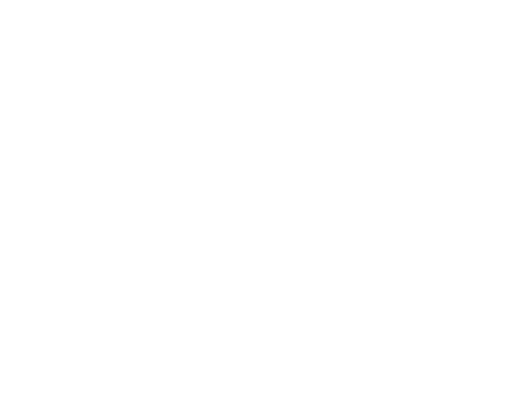
t = 0.00 s
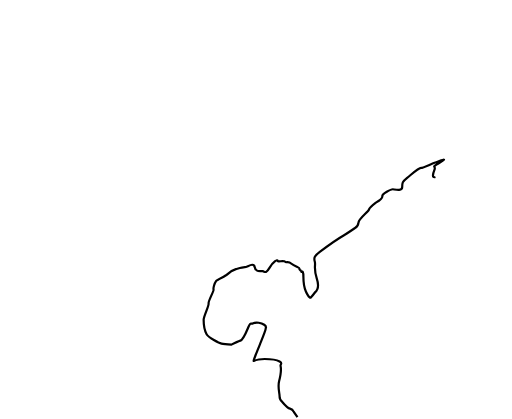
t = 1.20 s
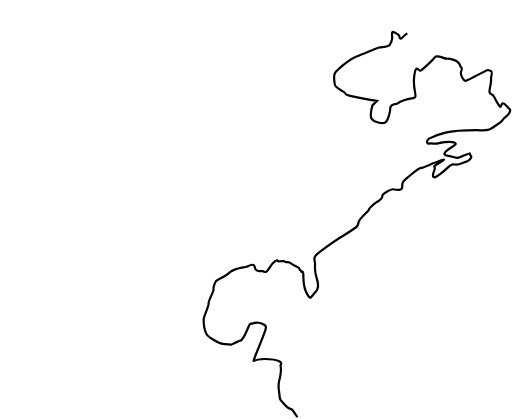
t = 2.39 s
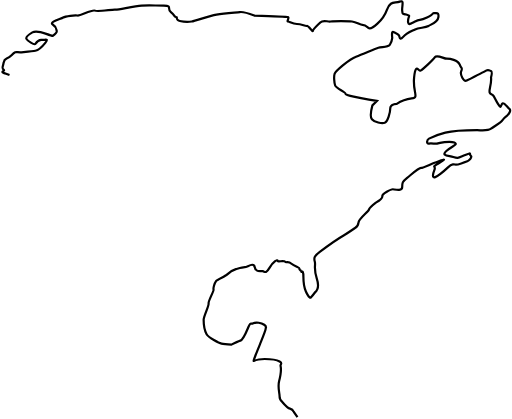
t = 3.59 s
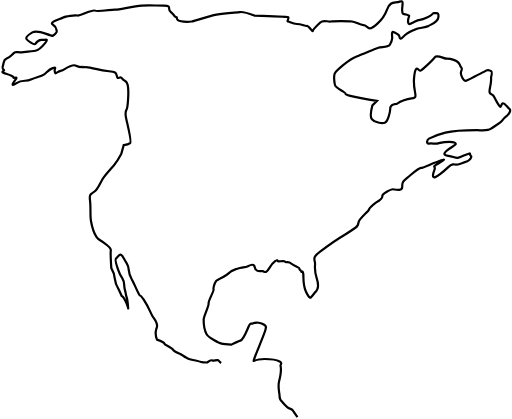
t = 4.78 s
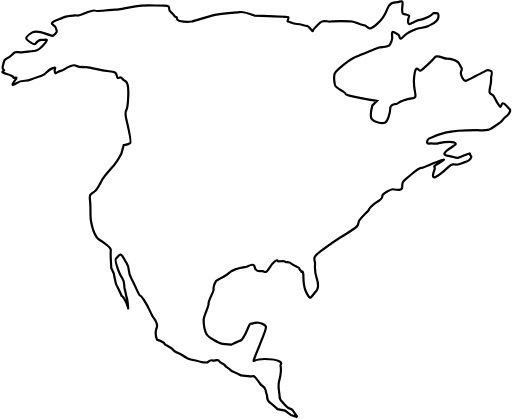
t = 5.00 s

The animated SVG that drew these frames (rendered in a browser with its animation timeline set to each time). Animation: 2 CSS @keyframes rules; one cycle of 5.00 s.

<svg viewBox="0 0 232 190" xmlns="http://www.w3.org/2000/svg">
  <g id="Page-1" fill="none" fill-rule="evenodd">
    <g id="world-map-146505" fill-rule="nonzero" stroke="#000" fill="#FFF">
      <g id="Group">
        <path d="M134.796 189.132l-1.575-2.25s-.675-1.352-1.801-1.576c-1.126-.224-3.602-3.151-3.602-3.151s-1.125-.9-1.125-2.475c0-1.575-.901-4.051-.226-6.752.675-2.701.901-6.077.676-6.978-.226-.9 1.125-1.125-.45-2.026-1.575-.901-4.727-1.125-6.753-1.125-2.025 0-4.502.676-4.952.9-.45.225 2.476-6.752 2.926-7.877.45-1.125 2.476-6.078 2.476-6.752 0-.676.675-.901-.675-1.8s-3.601-1.351-4.952-.676c-1.35.676-1.125-.9-2.25 1.8s-2.251 5.628-3.602 6.078c-1.351.45-4.051 1.801-4.051 1.801s-3.376-.225-4.502-.45-5.852-2.701-6.752-4.276c-.9-1.576-1.35-4.953-1.35-6.527 0-1.576 2.475-6.302 2.25-7.428-.225-1.126 2.477-5.627 2.251-6.303-.226-.676.45-2.926 1.125-3.826.675-.9 4.052-2.026 4.952-2.926.9-.9 2.476-2.025 4.051-2.476 1.575-.451 2.927-.9 4.052-.9 1.125 0 4.051-2.476 4.501 0 .45 2.476 2.477 1.575 3.602 1.8 1.125.225 1.351 1.351 3.151-1.575 1.8-2.926 3.601-3.827 3.601-3.152 0 .676 2.926-.224 3.376.451.45.675 1.351-.451 2.926.9 1.575 1.351 3.826 1.576 3.601 2.25-.225.675.9.675.9 1.351 0 .676.901-1.576.901 2.475s1.125 6.528 1.125 6.528 1.575 3.377 2.25 2.701c.675-.676 2.025-2.475 2.025-2.475s2.251-1.351.676-6.078c-1.576-4.726-.45-6.077-.9-7.653-.45-1.576-.451-2.477 2.25-4.502s9.228-6.527 10.804-7.427c1.576-.9 5.176-3.376 5.176-3.376s1.35-.675 1.576-2.476c.226-1.801 4.501-4.952 4.727-5.852.226-.9 3.152-3.15 3.152-3.15s3.15-1.802 2.925-2.926c-.225-1.125 4.052-3.15 4.727-3.15.675 0 4.277 1.124 4.277-.902 0-2.025 0-2.476 2.251-4.276 2.251-1.8 5.176-4.502 6.302-4.502 1.126 0 4.952-2.024 6.527-2.475 1.575-.451 6.528-2.702 2.026 0s-1.576 1.125-2.476 3.376c-.9 2.251-1.576 5.177 2.701 1.8s4.051-4.052 5.627-4.276c1.576-.225.45.675 3.826-.451 3.376-1.126 3.602-1.575 3.602-1.575s1.576-1.351.675-2.025c-.9-.676.901-1.576-2.476-.226s-3.151 1.576-5.402.9c-2.251-.676-5.627-.451-3.151-2.702s5.627-2.926 3.601-3.826c-2.025-.9-7.202.226-7.877.45-.676.225-2.251-.225-3.602 0s-.9-1.799 0-2.25c.9-.451 3.827-1.802 7.428-2.702 3.601-.9 12.38-1.125 14.405-1.125 2.025 0 4.726.451 6.302-.675 1.576-1.126 4.727-2.925 5.177-3.827.45-.902 2.251-2.25 2.251-2.25s2.025-2.026.9-2.926c-1.125-.9-2.251-2.926-3.151-2.476-.9.45-.224 3.152-2.025.225-1.801-2.925-1.576-3.376-2.476-4.051-.9-.675-1.801-.226-1.125-3.376.676-3.15.45-4.502.45-4.502s.675-2.7 0-2.925c-.676-.226-1.125-.9-2.25-.226-1.126.675-7.428 3.827-8.778 4.502-1.351.675-3.152-2.701-2.477-4.276.676-1.577.225-.676-.675-2.926s-4.501-2.702-5.852-2.702-4.501-2.026-5.402-.675c-.901 1.351-5.626 5.626-6.528 6.077-.902.451-2.25-3.826-2.925 3.151-.676 6.979 2.476 9.004-1.125 9.454-3.601.45-6.753 2.475-6.753 2.475s-2.925.226-2.925 2.026c0 1.8-1.125 6.077-2.477 6.527-1.352.45-4.727-.224-5.852-1.575s.225-6.302.225-6.302l2.026-2.026s-14.405-2.25-14.181-3.151c.226-.9-4.276-2.475-4.726-3.826-.45-1.351-.676-4.277-.225-5.402.451-1.125 6.527-6.527 9.678-7.652 3.151-1.125 8.553-3.601 10.129-4.052 1.576-.451 4.276-.225 5.177-1.35.901-1.125 1.125-3.151 1.125-3.151s-.45-3.152.45-2.702c.9.45 2.476 1.126 2.701 1.801.225.675.226 2.251 1.801.449 1.575-1.802 3.602-2.476 5.402-3.375 1.8-.899 4.501-.675 6.078-1.575 1.577-.9 4.276-1.801 4.501-4.052.225-2.251-.675-1.575-1.801-1.801-1.125-.224.45.226-3.376 2.026-3.826 1.8-2.701.45-5.402 1.8s-2.927 1.576-3.151.451c-.226-1.126.45-2.926.45-2.926s.226-.226-1.35-.675c-1.576-.449-1.576.225-1.801-1.8-.225-2.026 1.125-4.952-1.125-4.052-2.25.9-4.276-.675-5.852 3.826-1.576 4.501-6.978 9.229-8.329 8.103-1.351-1.126-1.575-1.351-2.701-1.351-1.126 0-2.701-1.35-4.727-1.575-2.026-.225-8.104-.225-9.678 0-1.576.226-3.376-.9-4.728.451-1.352 1.351-3.375 3.151-3.375 3.827 0 .676-2.026-2.477-2.701-2.251-.675.226-2.477-.9-4.501-.9-2.026 0-3.377-1.126-4.051-1.126-.675 0 .674-1.801 0-2.026-.675-.224-15.307-.675-15.307-.675s-4.726-1.8-6.526-1.575c-1.8.225-6.752.449-10.58 1.125-3.828.676-9.454 2.926-11.254 3.151-1.801.226-5.852.226-6.527-.9-.676-1.125.225-.9-.676-1.125-.901-.225-.224-.675-2.25-2.25s.901-2.926-3.151-2.926-6.527-.226-10.128 0-11.029 2.025-11.929 1.8c-.9-.225-8.103 1.126-9.229.451-1.125-.676-6.753 2.475-7.877 2.25-1.125-.225-5.402.226-6.527.901S22.03 9.974 23.831 11.1c1.801 1.126 1.575 2.25 1.8 2.926.225.676-1.8 2.25-1.8 2.25s-.451 0-2.926-.9-5.177-1.35-6.303-.675c-1.126.675-3.151 2.027-2.701 2.927.45.9 3.601 2.926 4.052 2.25.451-.676 1.576-2.025 2.926-1.8 1.351.226 3.377-.9 1.576 1.351-1.801 2.251-3.377 3.376-4.502 3.602-1.125.224-3.826.449-6.302.675-2.476.226-2.252-.9-4.502 1.351s-3.151.9-3.601 3.376c-.45 2.476-.9 2.475 0 3.151.9.676-1.801.9.225 1.575 2.025.676 4.501 1.351 4.276 2.025-.226.676 2.251-.899.9.9s-2.25 3.376.45 1.576c2.7-1.8 4.276-.451 6.527-1.576 2.251-1.125 4.502-1.35 5.852-2.25 1.35-.9 2.026-2.25 4.052-2.927s.675.226.9 1.351c.225 1.125 0 1.35 1.351.449s1.35-.224 3.151-1.35c1.801-1.126 3.826-2.251 5.177-1.576 1.35.676 1.8.676 2.701.676s-1.125-.226.9 0c2.026.224-.9-.676 5.852.9 6.752 1.576 8.554.45 9.003 2.926.449 2.476 1.351-.226 2.476 1.35s1.801.226 2.476 2.926 0 10.129-.45 11.029c-.45.9-.675.9-.45 2.926.225 2.025 2.926 11.705 2.026 12.379-.9.674-2.926.9-2.926.9l-1.125 4.051s-1.8 3.376-3.376 5.177c-1.576 1.801-3.601 4.052-4.727 5.626-1.125 1.576-2.026 4.278-3.601 5.853-1.575 1.575-2.926.9-2.476 4.276.45 3.376 0 6.977.45 9.454.45 2.477 1.576 5.852 2.476 7.203.9 1.351 1.576 1.35 3.151 2.475 1.576 1.125 3.602 2.477 3.376 3.602-.226 1.125.225 8.104.225 8.104s1.351 2.25 1.575 4.726c.226 2.477 1.801 4.952 1.801 4.952l1.351 2.927s.675.226 1.576 2.025.9 1.801 1.125 2.7c.226.902.226.676.226.902 0 .224-.226-3.827-.676-4.953-.45-1.126-.45-2.475-.9-3.826s.225-2.927-1.125-4.952-1.35-2.251-2.025-4.277c-.675-2.025-1.576-4.276-.675-4.727.901-.451 1.575-3.375 3.376 0s2.026 2.477 2.251 5.178c.224 2.701.9 3.602 1.575 4.726.675 1.125 2.25 4.953 3.151 6.527.9 1.576 0-.9 2.025 2.251 2.026 3.151 2.252 3.826 3.377 6.302 1.125 2.476 1.801 2.476 2.476 4.276.675 1.8.225 1.351-.226 3.376s.45 4.277.45 4.277 3.151 1.125 3.376 1.8c.225.675 3.376 1.8 3.827 2.701.451.901 3.376 2.025 3.376 2.025s2.476 1.576 3.375 2.026c.899.45 3.603.901 3.603.901s1.8.451 2.475.675c.675.225 2.701.225 2.701.225s1.801-1.35 2.476-.9c.675.45 2.251-.901 2.926.224.675 1.125 2.026 1.126 2.701 2.027.675.901 1.35.9 2.476 2.025s2.251.9 3.376 1.8 2.025.9 3.376.9 1.35 0 2.251.226c.901.226 1.35-.676 2.25.451.9 1.127 1.575 1.8 2.25 2.925.675 1.125 2.251 1.125 2.476 2.926.225 1.801.675 1.577.675 3.151 0 1.576.9 2.251 1.576 2.702.674.449 3.15 2.699 3.15 2.699l3.376.676 2.701 2.026 2.929.897z" id="Shape" class="sWxrwvsy_0"/>
      </g>
    </g>
  </g>
  <style>
    .sWxrwvsy_0{stroke-dasharray:1191 1193;stroke-dashoffset:1192;animation:sWxrwvsy_draw 5000ms linear 0ms forwards;}@keyframes sWxrwvsy_draw{100%{stroke-dashoffset:0;}}@keyframes sWxrwvsy_fade{0%{stroke-opacity:1;}95.65217391304348%{stroke-opacity:1;}100%{stroke-opacity:0;}}
  </style>
</svg>
